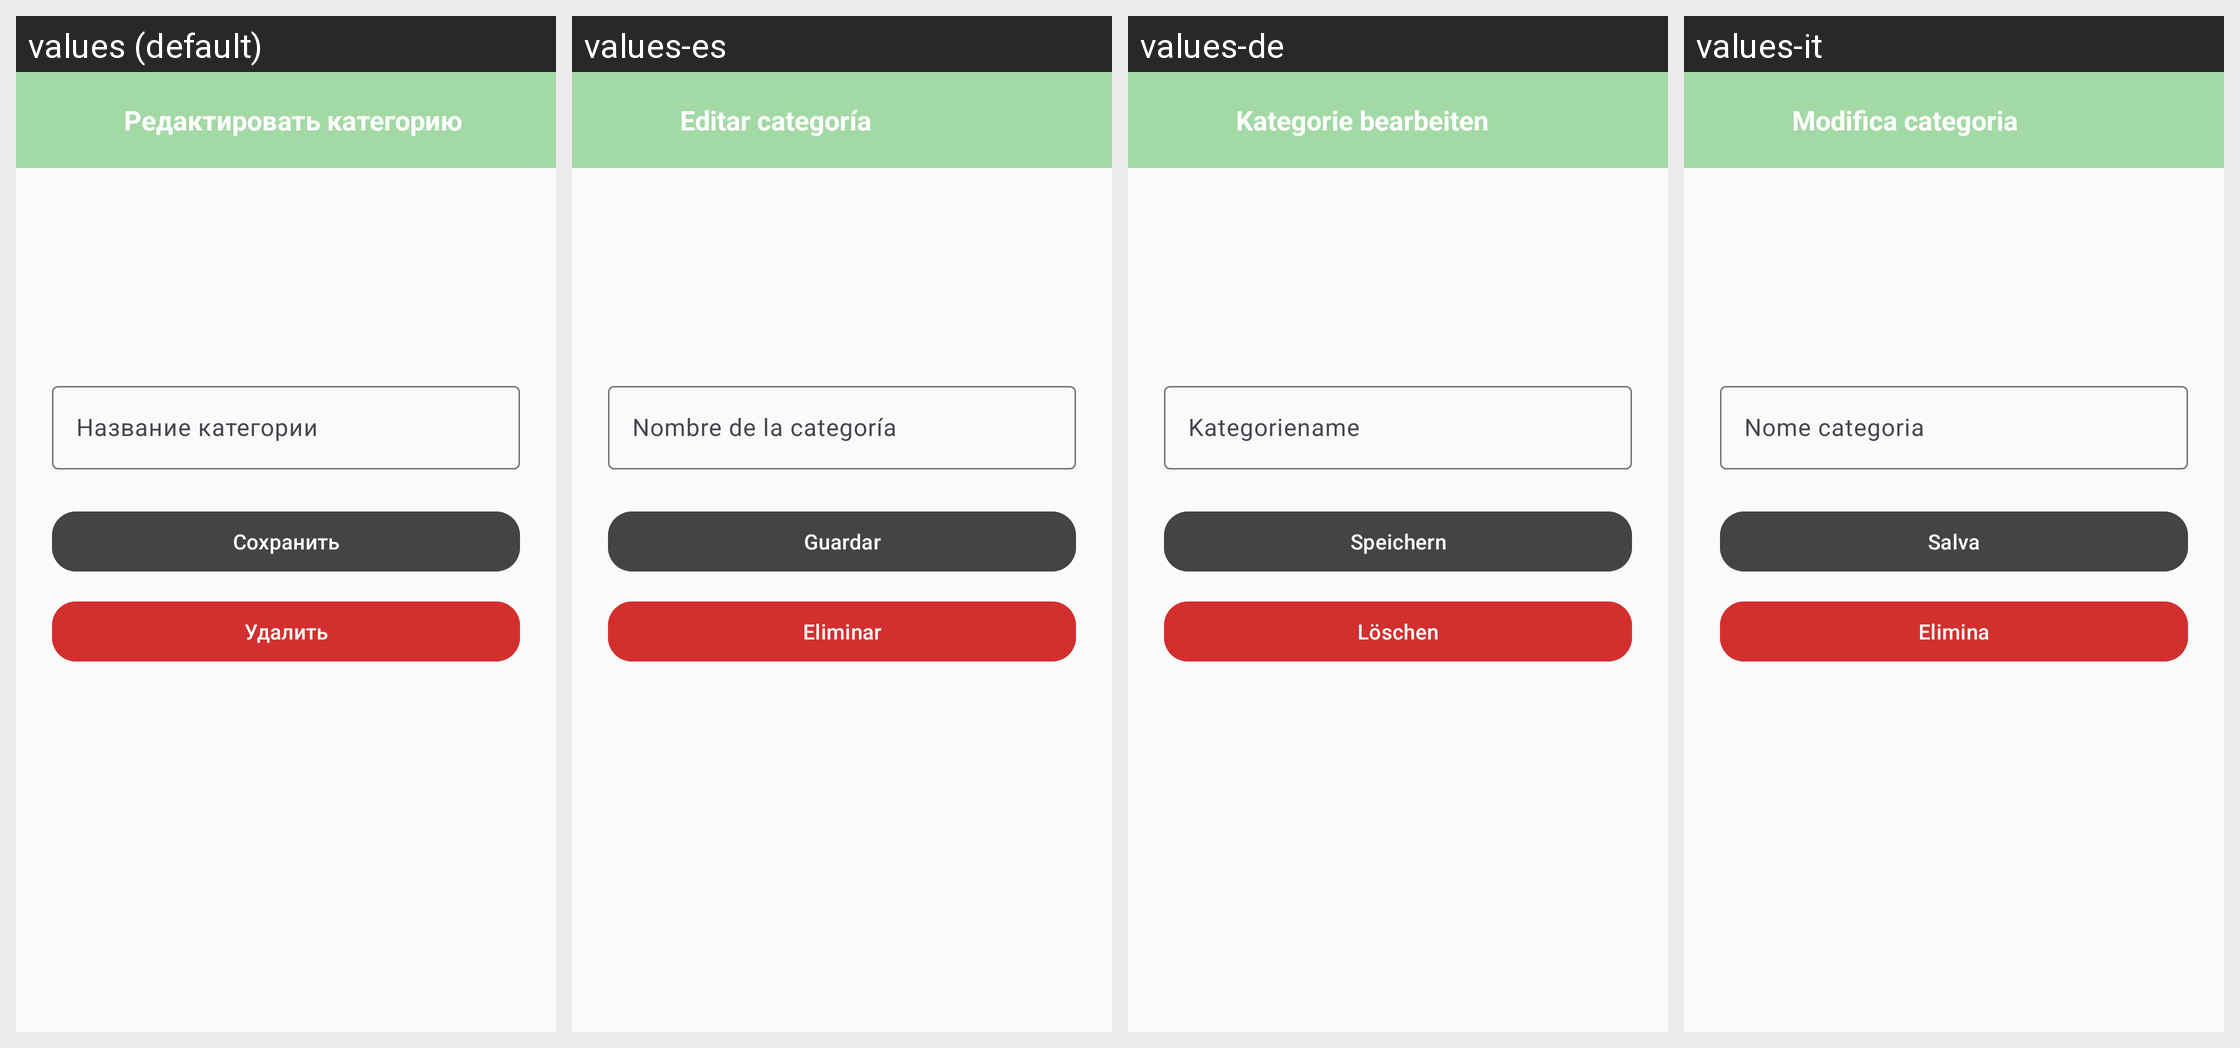

This grid shows one Android layout under several languages. Give, for every string resource on the screen, its name, the default text and each shown locale's text.
Android screen res/layout/activity_edit_category.xml rendered under 4 locales, left to right: values (default), values-es, values-de, values-it. Device: Nexus 5 (rendered at 1080×1920; each locale shown at half size, 540×960, under a caption strip naming it); theme Theme.MoneyMind.
Other locales in the repository, not shown: values-ar, values-en, values-fr, values-ja, values-ko, values-tr, values-zh.
Strings drawn on this screen, with the default value and each locale's value (text and hints the layout hard-codes, and strings that could not be matched under every locale, appear in the picture but are not listed):

edit_category
  values: Редактировать категорию
  values-es: Editar categoría
  values-de: Kategorie bearbeiten
  values-it: Modifica categoria

category_name
  values: Название категории
  values-es: Nombre de la categoría
  values-de: Kategoriename
  values-it: Nome categoria

save
  values: Сохранить
  values-es: Guardar
  values-de: Speichern
  values-it: Salva

delete
  values: Удалить
  values-es: Eliminar
  values-de: Löschen
  values-it: Elimina
